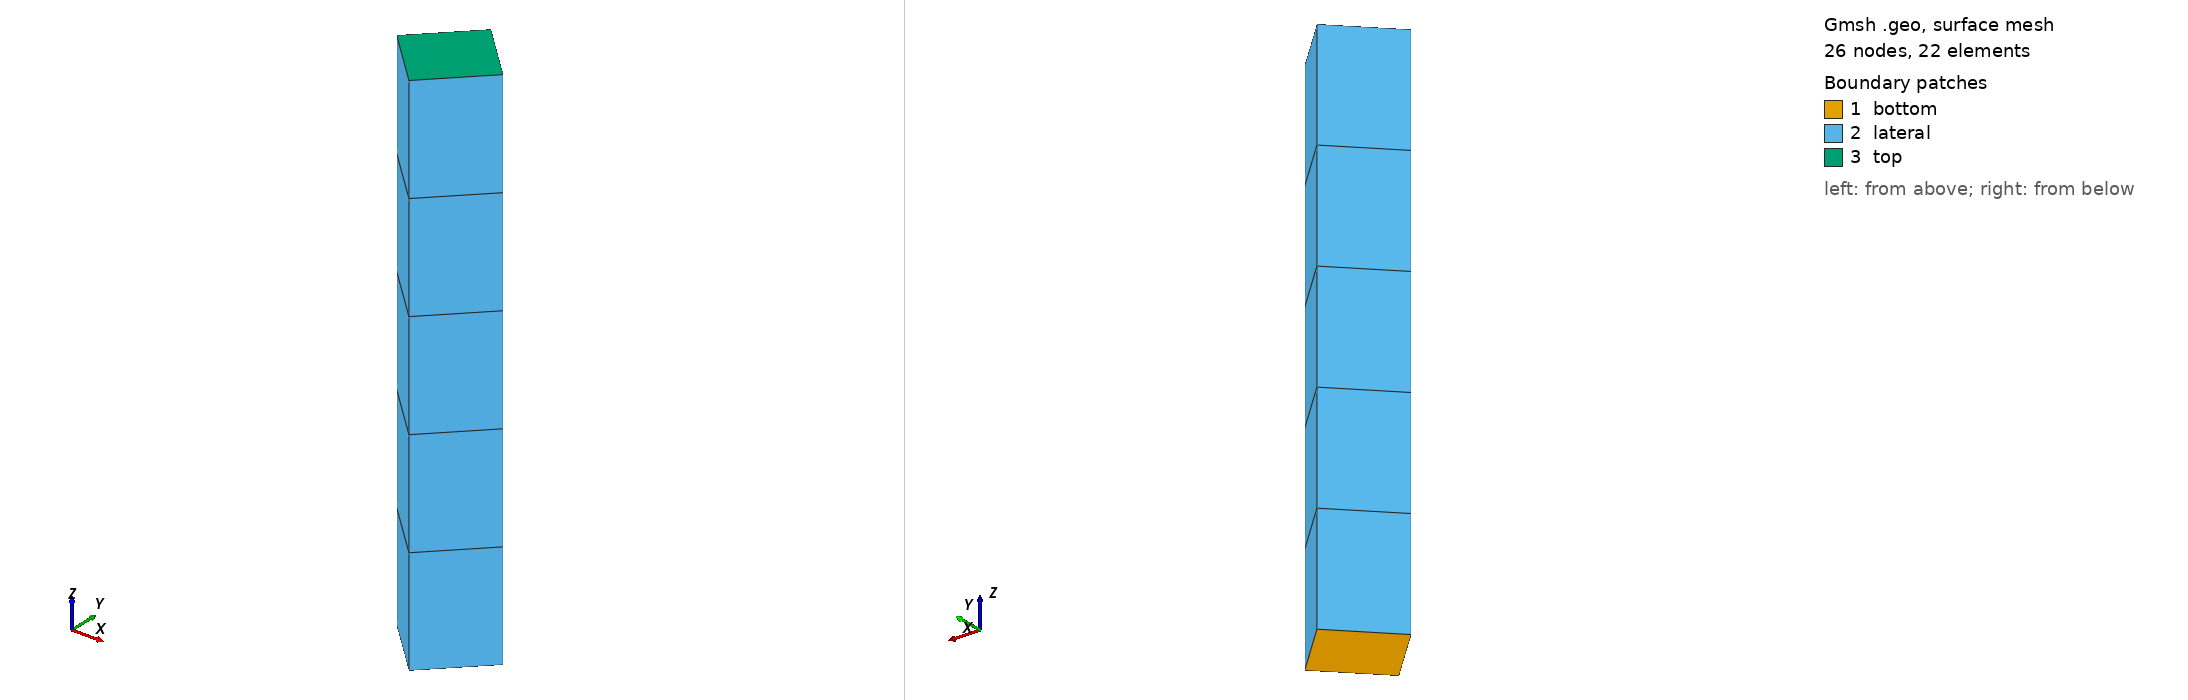

Gmsh geometry script, surface-meshed: 26 nodes, 22 surface elements. Boundary patches (legend numbers): 1 bottom, 2 lateral, 3 top. Left view from above one corner, right view from below the opposite corner. Legend entries are the model's physical surfaces. The drawing asked Gmsh for element sizes between 1% and 20% of the model's largest extent; the script's own settings can give other sizes.

=== Terzaghi_3D.geo (drawn) ===

////////////////////////////////////////////////////////////////
// 3D poroelastic
// Created 14/06/2018 by Manouchehr Sanei
// Labmec, State University of Campinas
////////////////////////////////////////////////////////////////

////////////////////////////////////////////////////////////////
// Parameters
////////////////////////////////////////////////////////////////

lc =1.0e1;
r =0.1;
h =1.0;
nh = 5;
nr = 1;
Is3DQ = 1;

If(Is3DQ)

////////////////////////////////////////////////////////////////
// 3D mesh
////////////////////////////////////////////////////////////////

p1 = newp; Point(p1) = {0,0,-h/2,lc};
p2 = newp; Point(p2) = {r,0,-h/2,lc};
p3 = newp; Point(p3) = {0,r,-h/2,lc};
p4 = newp; Point(p4) = {-r,0,-h/2,lc};
p5 = newp; Point(p5) = {0,-r,-h/2,lc};

l1 = newl; Circle(l1) = {p2,p1,p3};
l2 = newl; Circle(l2) = {p3,p1,p4};
l3 = newl; Circle(l3) = {p4,p1,p5};
l4 = newl; Circle(l4) = {p5,p1,p2};

ll1 = newll; Line Loop(ll1) = {l1,l2,l3,l4};
s1 = news; Plane Surface(s1) = {ll1};

Transfinite Line {l1,l2,l3,l4} = nr;

Recombine Surface"*";
out[] = Extrude {0,0,h} {
  Surface{s1}; Layers{nh}; Recombine;
};

lateral[] = {15,19,23,27};
top[] = {28};
bottom[] = {s1};
plug[] = {1};


Else

////////////////////////////////////////////////////////////////
// 2D mesh
////////////////////////////////////////////////////////////////

p1 = newp; Point(p1) = {-r,-h/2,0,lc};
p2 = newp; Point(p2) = {r,-h/2,0,lc};
p3 = newp; Point(p3) = {r,h/2,0,lc};
p4 = newp; Point(p4) = {-r,h/2,0,lc};

l1 = newl; Line(l1) = {p1,p2};
l2 = newl; Line(l2) = {p2,p3};
l3 = newl; Line(l3) = {p3,p4};
l4 = newl; Line(l4) = {p4,p1};

ll1 = newll; Line Loop(ll1) = {l1,l2,l3,l4};
s1 = news; Plane Surface(s1) = {ll1};

Transfinite Line {l2,l4} = nh;
Transfinite Line {l1,l3} = nr;
Transfinite Surface {s1};
Recombine Surface"*";

lateral[] = {l2,l4};
top[] = {l3};
bottom[] = {l1};
plug[] = {s1};

EndIf


////////////////////////////////////////////////////////////////
// Physical tagging
////////////////////////////////////////////////////////////////

If(Is3DQ)

Physical Volume("plug") = {plug[]};
Physical Surface("bottom") = {bottom[]};
Physical Surface("top") = {top[]};
Physical Surface("lateral") = {lateral[]};

Else

Physical Surface("plug") = {plug[]};
Physical Line("bottom") = {bottom[]};
Physical Line("top") = {top[]};
Physical Line("lateral") = {lateral[]};


EndIf
